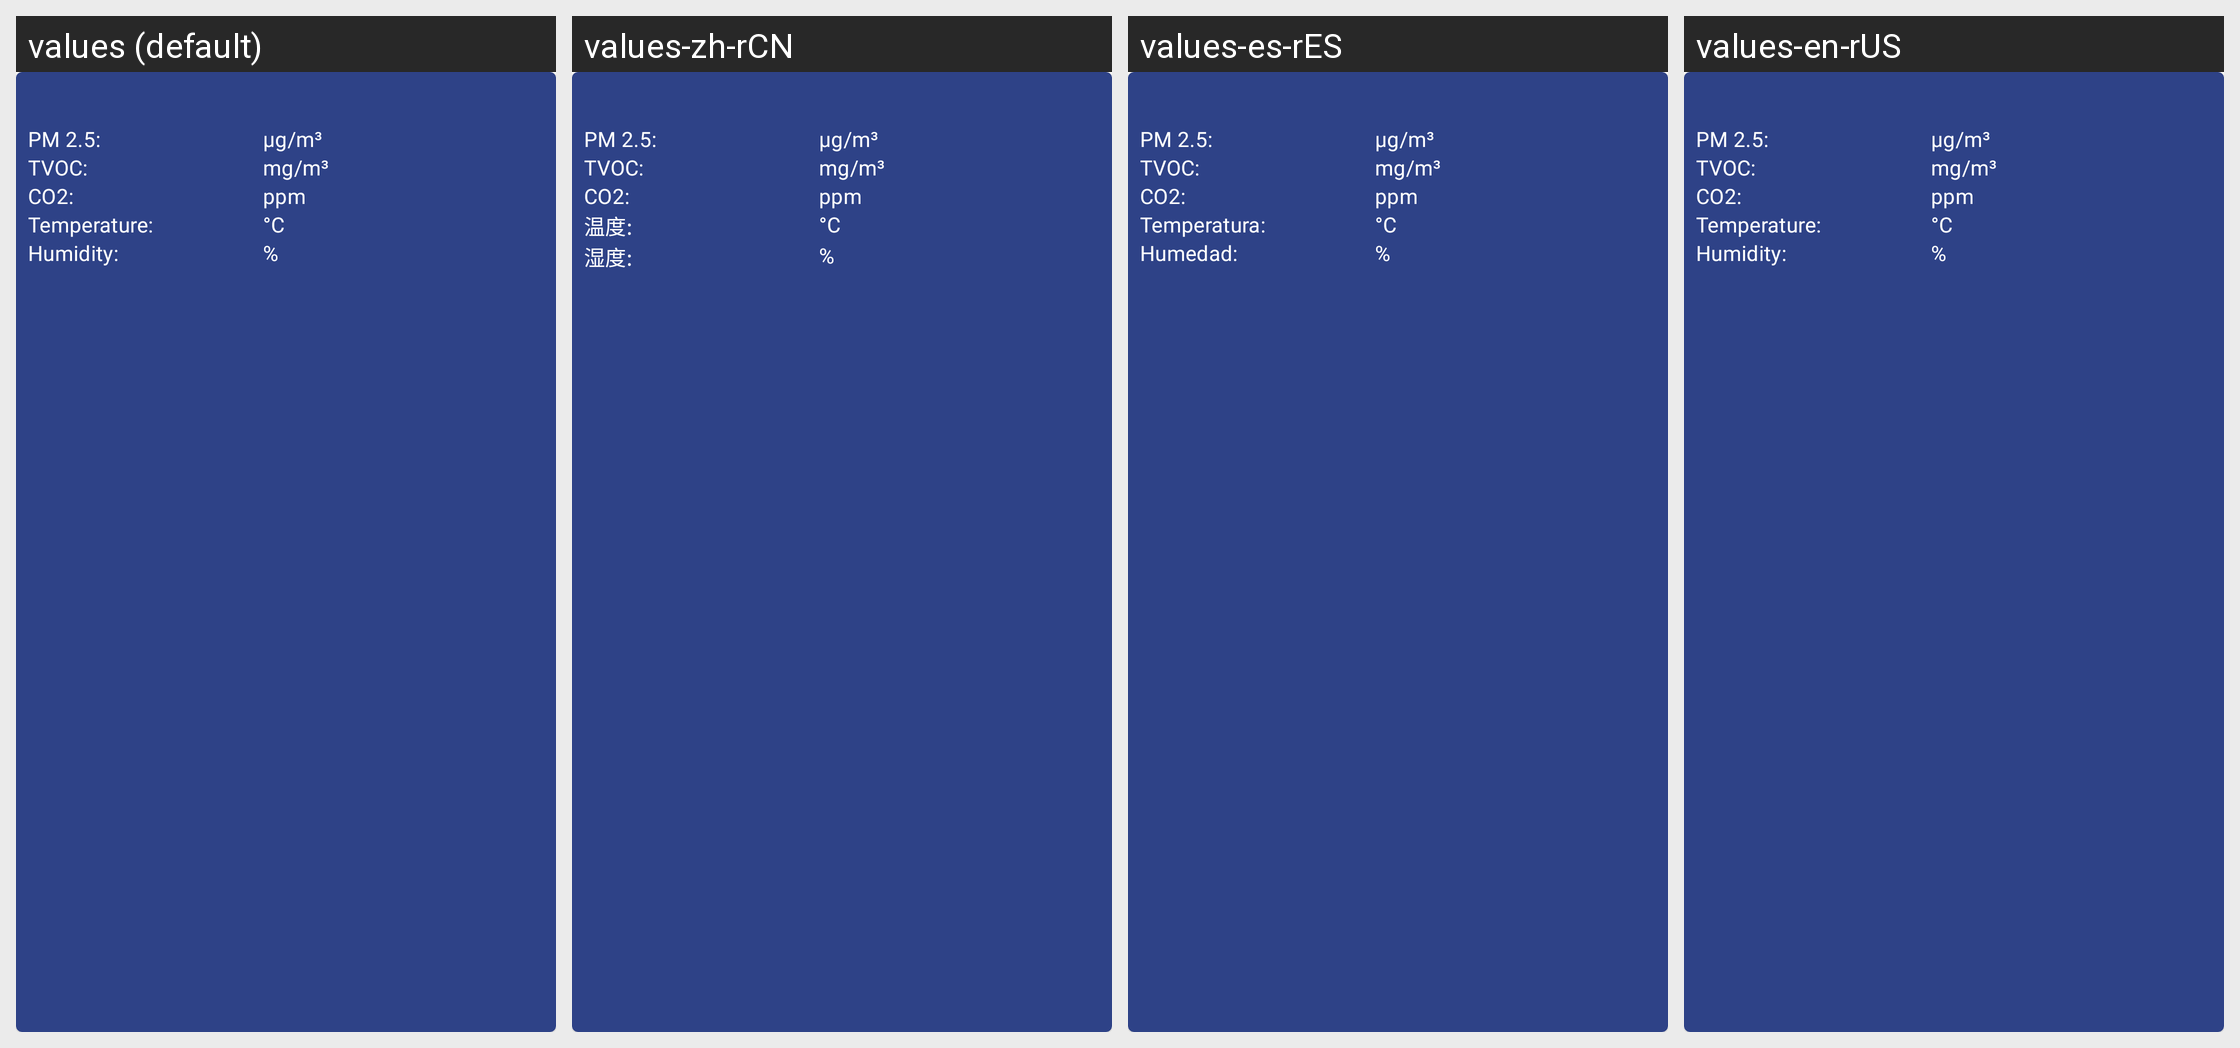

Translations of the strings shown on this Android screen, per locale in the grid:
Android screen res/layout/monitor_item.xml rendered under 4 locales, left to right: values (default), values-zh-rCN, values-es-rES, values-en-rUS. Device: Nexus 5 (rendered at 1080×1920; each locale shown at half size, 540×960, under a caption strip naming it); theme Theme.CleanAirSpaces.
Strings drawn on this screen, with the default value and each locale's value (text and hints the layout hard-codes, and strings that could not be matched under every locale, appear in the picture but are not listed):

monitor_pm_2_5_lbl
  values: PM 2.5:
  values-zh-rCN: PM 2.5:
  values-es-rES: PM 2.5:
  values-en-rUS: PM 2.5:

monitor_tvoc_lbl
  values: TVOC:
  values-zh-rCN: TVOC:
  values-es-rES: TVOC:
  values-en-rUS: TVOC:

monitor_co2_lbl
  values: CO2:
  values-zh-rCN: CO2:
  values-es-rES: CO2:
  values-en-rUS: CO2:

monitor_temperature_lbl
  values: Temperature:
  values-zh-rCN: 温度:
  values-es-rES: Temperatura:
  values-en-rUS: Temperature:

monitor_humidity_lbl
  values: Humidity:
  values-zh-rCN: 湿度:
  values-es-rES: Humedad:
  values-en-rUS: Humidity:

pm_units
  values: µg/m³
  values-zh-rCN: µg/m³
  values-es-rES: µg/m³
  values-en-rUS: µg/m³

tvoc_units
  values: mg/m³
  values-zh-rCN: mg/m³
  values-es-rES: mg/m³
  values-en-rUS: mg/m³

co2_units
  values: ppm
  values-zh-rCN: ppm
  values-es-rES: ppm
  values-en-rUS: ppm

tmp_units
  values: °C
  values-zh-rCN: °C
  values-es-rES: °C
  values-en-rUS: °C

humid_units
  values: %
  values-zh-rCN: %
  values-es-rES: %
  values-en-rUS: %
